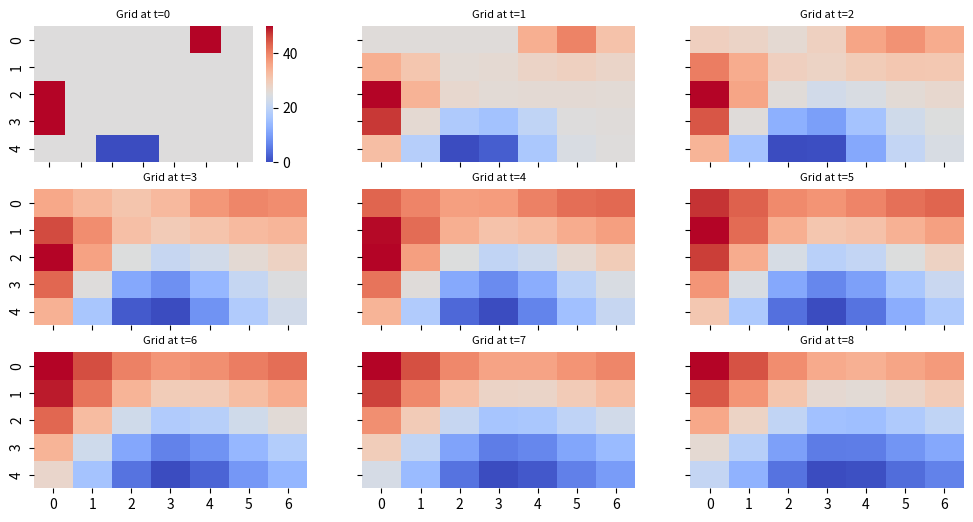

Generate this figure with matplotlib:
#-------------CELLULAR AUTOMATON HEAT DIFFUSION SIMULATION--------------------------------#

import numpy as np
import seaborn as sns
import matplotlib.pyplot as plt


#FUNCTION TO APPLY HOT AND COLD SITES ON THE METAL BAR GRID
def applyHotCold(ambientBar, hotS, coldS):
    for coord in (hotS):
        ambientBar[coord[0], coord[1]] = HOT
    for coord in (coldS):
        ambientBar[coord[0], coord[1]] = COLD
    return ambientBar

#FUNCTION TO CREATE AN mxn GRID AS METAL BAR
def initBar(m,n,hotS, coldS):
    ambientBar = np.zeros((5,7))
    ambientBar.fill(25)
    return applyHotCold(ambientBar, hotS, coldS)

#FUNCTION TO APPLY DIFFUSION TO EACH CELL SITE TO DETERMINE TEMPERATURE
def diffusion(r, site, E, W, N, NE, NW, S, SE, SW):
    return (1-8*r)*site + r*(E + W + N + NE + NW + S + SE + SW)

#FUNCTION TO CREATE AN EXTENDED LATTICE WITH A REFLECTING BOUNDARY CONDITIONKK
def reflectingLat(Lat):
    refUp = np.copy(Lat[0,:]).reshape(1,n)
    refDown = np.copy(Lat[m-1,:]).reshape(1,n)
    refLat1 = np.concatenate((refUp, Lat, refDown), axis = 0)
    m2 = refLat1.shape[0]
    n2 = refLat1.shape[1]
    refLeft = np.copy(refLat1[:,0]).reshape(m2, 1)
    refRight= np.copy(refLat1[:, n2-1]).reshape(m2, 1)
    refLat = np.concatenate((refLeft, refLat1, refRight), axis = 1)
    return refLat

#FUNCTION TO APPLY DIFFUSION TO THE INNER CELLS OF THE EXTENDED LATTICE
def applydiffusionExt(r, barExt):
    for i in range(1, m+1):
        for j in range(1, n+1):
            site = barExt[i,j]
            E = barExt[i,j+1]
            W = barExt[i, j-1]
            N = barExt[i-1, j]
            NW = barExt[i-1, j-1]
            NE = barExt[i-1, j+1]
            S = barExt[i+1, j]
            SW = barExt[i+1, j-1]
            SE = barExt[i+1, j+1]
            new_site = diffusion(r, site, E, W, N, NE, NW, S, SE, SW)
            barExt[i,j] = new_site
    new_bar = barExt[1:m+1, 1:n+1]
    return new_bar
    
    
#FUNCTION TO RUN SIMULATION OF HEAT DIFFUSION
def diffusionSim(m,n, r, t):
    bar = initBar(m, n, hotS, coldS)
    grid = [bar]
    for i in range(t):
        barExt = reflectingLat(bar)
        bar = applydiffusionExt(r, barExt)
        grid.append(bar)  
    return grid


#DEFINE GLOBAL VARIABLES
HOT = 50
COLD = 0
AMBIENT = 25
#DEFINE COORDINATES FOR HOT AND COLD SITES
hotS = [(0,5), (2,0), (3,0)]
coldS = [(4,2), (4, 3)]
#DEFINE SIZE OF METAL BAR
m = 5
n = 7
#DEFINE DIFUSSION RATE CONSTANT r AND NUMBER OF STEPS t
r = 0.1
t = 11


#VISUALIZATION RESULTS
grid = diffusionSim(m,n, r, t)
fig, ((ax1, ax2, ax3), (ax4, ax5, ax6), (ax7, ax8, ax9)) = plt.subplots(3, 3, sharex=True, sharey = True, figsize = (12,6))
axs = [ax1,ax2,ax3,ax4,ax5, ax6, ax7, ax8, ax9]

for n in range(0,len(axs)):
    sample = grid[n]
    g = sns.heatmap(sample,cmap="coolwarm",cbar=False,ax=axs[n])
    g.set_title('Grid at t={}'.format(n), fontsize = 8)
    if n==0:
        sample = grid[0]
        g = sns.heatmap(sample,cmap="coolwarm",ax=axs[0])
#plt.savefig('heat_diffusion.png')        
        
